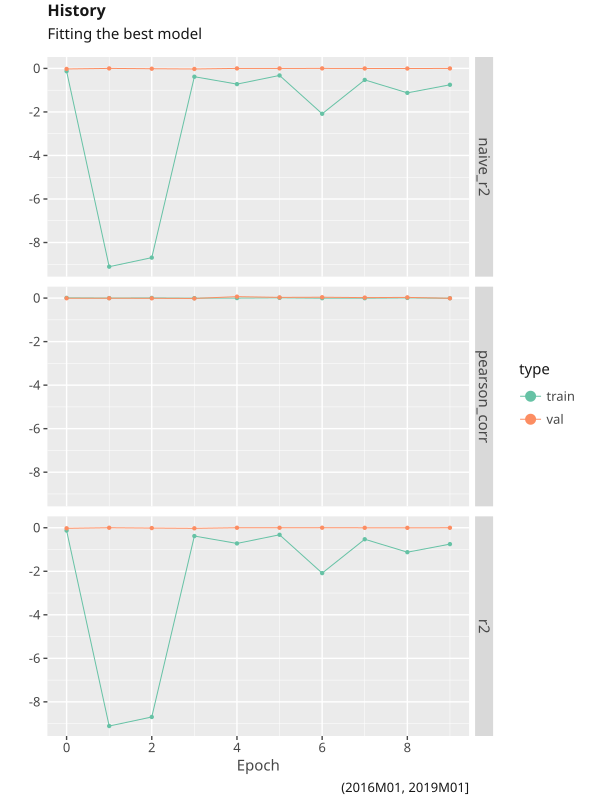

The table this chart was drawn from, first rows:
, train_r2, train_naive_r2, train_pearson_corr, val_r2, val_naive_r2, val_pearson_corr
0, -0.1279, -0.1279, 0.01031, -0.02451, -0.02397, -0.007528
1, -9.11, -9.11, 0.0003275, -4.780292510986328e-05, 0.0004839, -0.006831
2, -8.695, -8.695, 0.007448, -0.01403, -0.01349, -0.009339
3, -0.381, -0.381, -0.002463, -0.02527, -0.02473, -0.01616
4, -0.7207, -0.7207, 3.8900907384231687e-05, 3.069639205932617e-05, 0.0005624, 0.06595
5, -0.3228, -0.3228, 0.009544, -0.0005339, -1.9073486328125e-06, 0.03268
6, -2.085, -2.085, -0.005233, 0.001062, 0.001594, 0.03929
7, -0.5281, -0.5281, -0.005145, -0.00266, -0.002127, 0.02211
8, -1.123, -1.123, 0.006481, -0.004367, -0.003832, 0.03208
9, -0.7517, -0.7517, -0.005399, -0.001543, -0.00101, -0.008797
